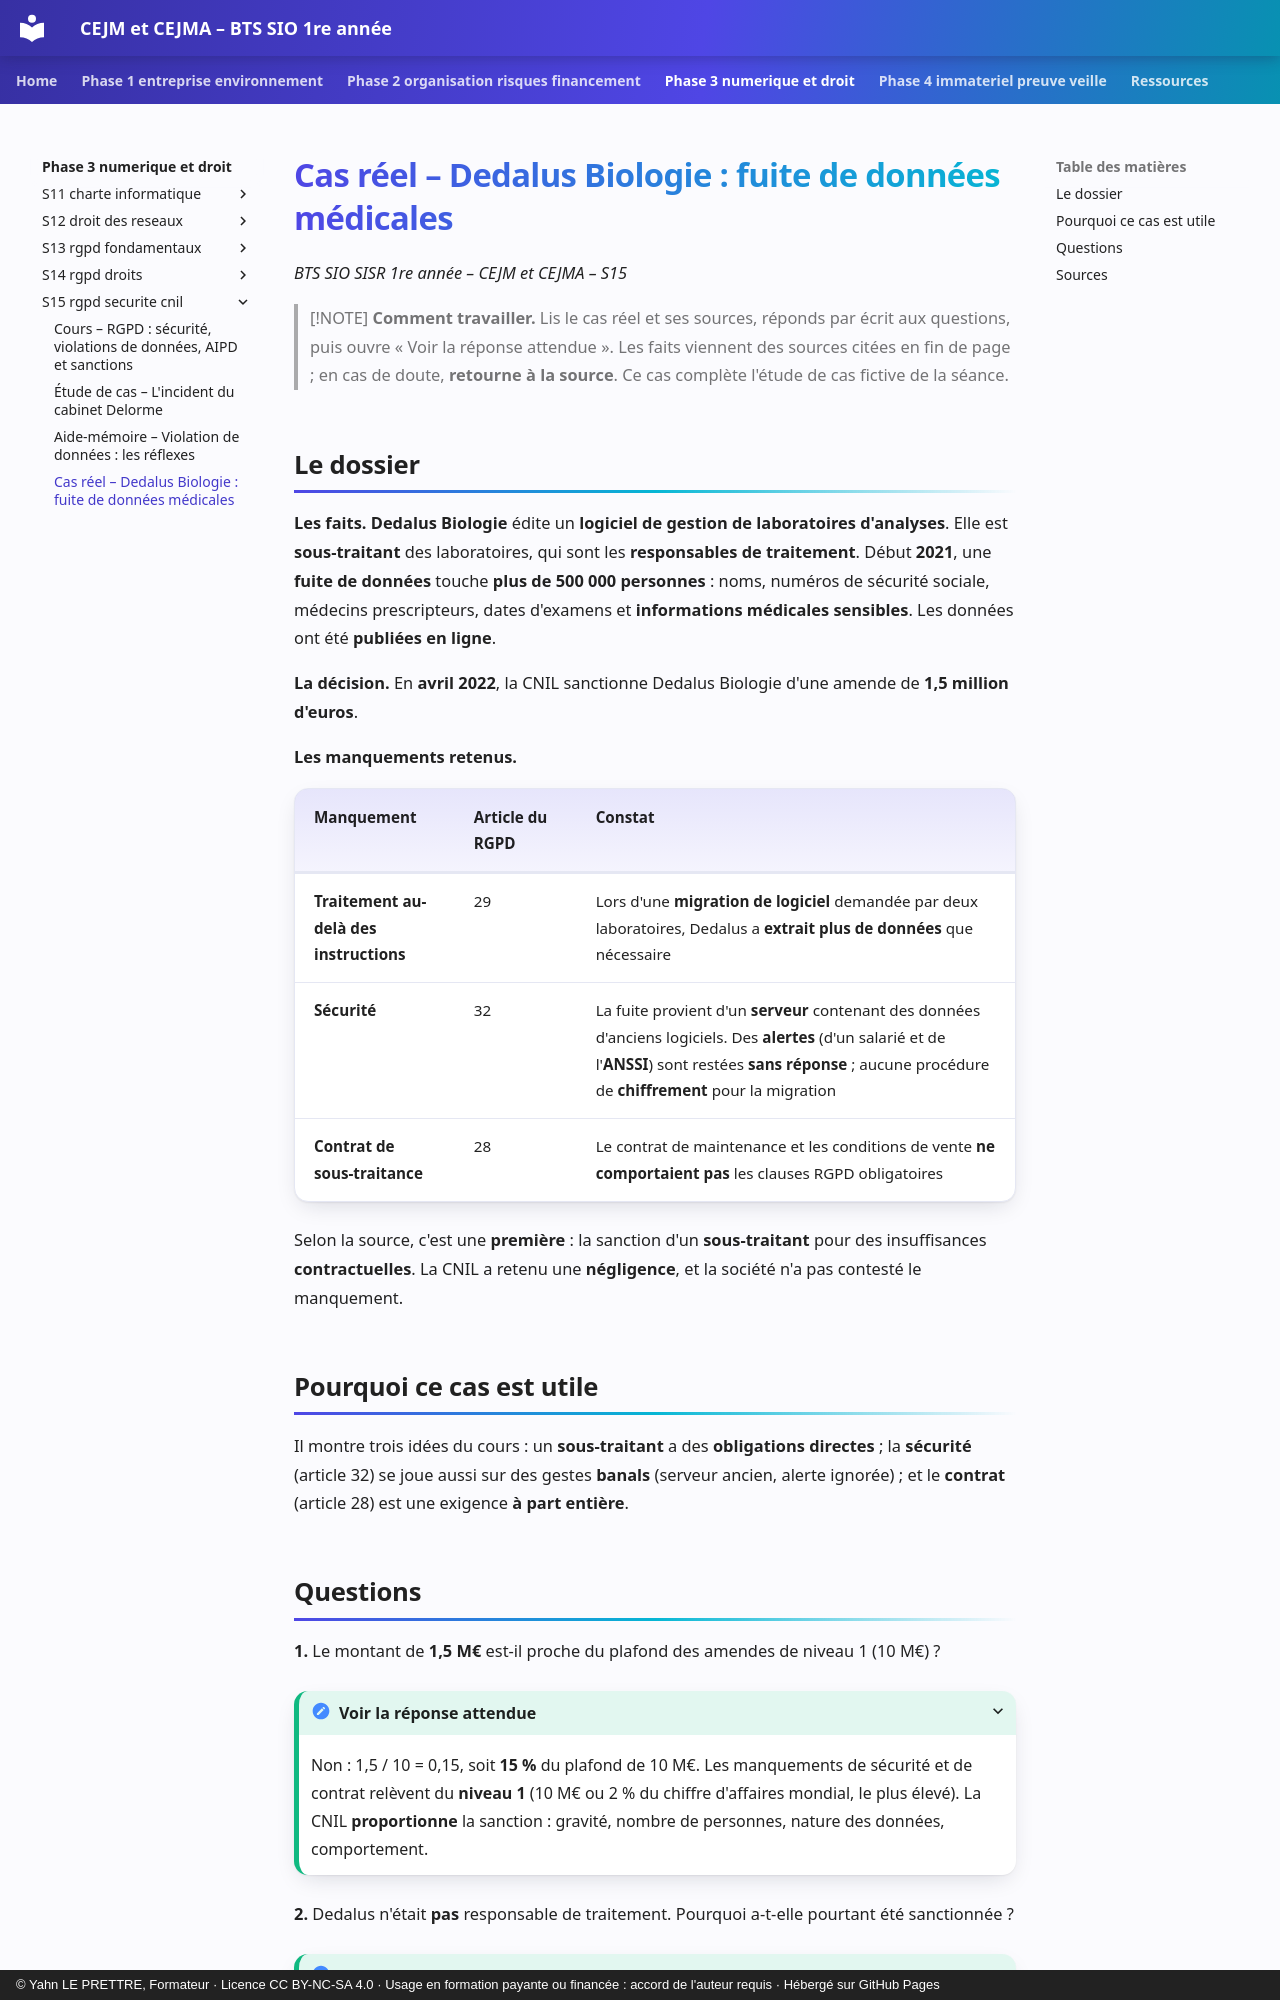

repository: YahnLP/bts1-sio-sisr-cejma · page: phase-3-numerique-et-droit/S15-rgpd-securite-cnil/04-cas-reels/index.html · generator: mkdocs · copyright: © Yahn LE PRETTRE, Formateur · Licence CC BY-NC-SA 4.0 · Usage en formation payante ou financée : accord de l'auteur requis · Hébergé sur GitHub Pages

# Cas réel – Dedalus Biologie : fuite de données médicales

*BTS SIO SISR 1re année – CEJM et CEJMA – S15*

> [!NOTE]
> **Comment travailler.** Lis le cas réel et ses sources, réponds par écrit aux questions, puis ouvre « Voir la réponse attendue ». Les faits viennent des sources citées en fin de page ; en cas de doute, **retourne à la source**. Ce cas complète l'étude de cas fictive de la séance.

## Le dossier

**Les faits.** **Dedalus Biologie** édite un **logiciel de gestion de laboratoires d'analyses**. Elle est **sous-traitant** des laboratoires, qui sont les **responsables de traitement**. Début **2021**, une **fuite de données** touche **plus de 500 000 personnes** : noms, numéros de sécurité sociale, médecins prescripteurs, dates d'examens et **informations médicales sensibles**. Les données ont été **publiées en ligne**.

**La décision.** En **avril 2022**, la CNIL sanctionne Dedalus Biologie d'une amende de **1,5 million d'euros**.

**Les manquements retenus.**

| Manquement | Article du RGPD | Constat |
|---|---|---|
| **Traitement au-delà des instructions** | 29 | Lors d'une **migration de logiciel** demandée par deux laboratoires, Dedalus a **extrait plus de données** que nécessaire |
| **Sécurité** | 32 | La fuite provient d'un **serveur** contenant des données d'anciens logiciels. Des **alertes** (d'un salarié et de l'**ANSSI**) sont restées **sans réponse** ; aucune procédure de **chiffrement** pour la migration |
| **Contrat de sous-traitance** | 28 | Le contrat de maintenance et les conditions de vente **ne comportaient pas** les clauses RGPD obligatoires |

Selon la source, c'est une **première** : la sanction d'un **sous-traitant** pour des insuffisances **contractuelles**. La CNIL a retenu une **négligence**, et la société n'a pas contesté le manquement.

## Pourquoi ce cas est utile

Il montre trois idées du cours : un **sous-traitant** a des **obligations directes** ; la **sécurité** (article 32) se joue aussi sur des gestes **banals** (serveur ancien, alerte ignorée) ; et le **contrat** (article 28) est une exigence **à part entière**.
